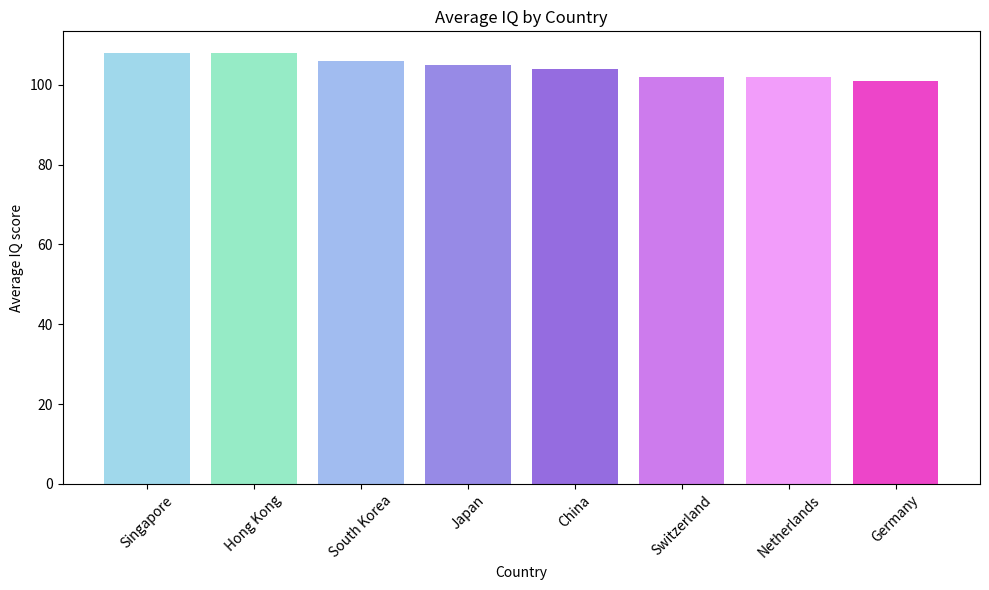

Write the Python code that produced this figure.
import matplotlib.pyplot as plt

#example data: average IQ score by country

countries = ['Singapore', 'Hong Kong', 'South Korea', 'Japan', 'China', 'Switzerland', 'Netherlands', 'Germany']
iq_scores = [108, 108, 106, 105, 104, 102, 102, 101]
colors = ['#a0d8eb', '#96ebc6', '#a1bcf0', '#978ae6', '#956ce0', '#cd7bed', '#f29dfa', '#ed45c9', '#f02b8d', '#ed0e4a']

#create the bar chart

plt.figure(figsize=(10,6))
plt.bar(countries, iq_scores, color=colors)

plt.title("Average IQ by Country")
plt.xlabel("Country")
plt.ylabel("Average IQ score")

plt.xticks(rotation=45)

plt.tight_layout()
plt.show()
          


